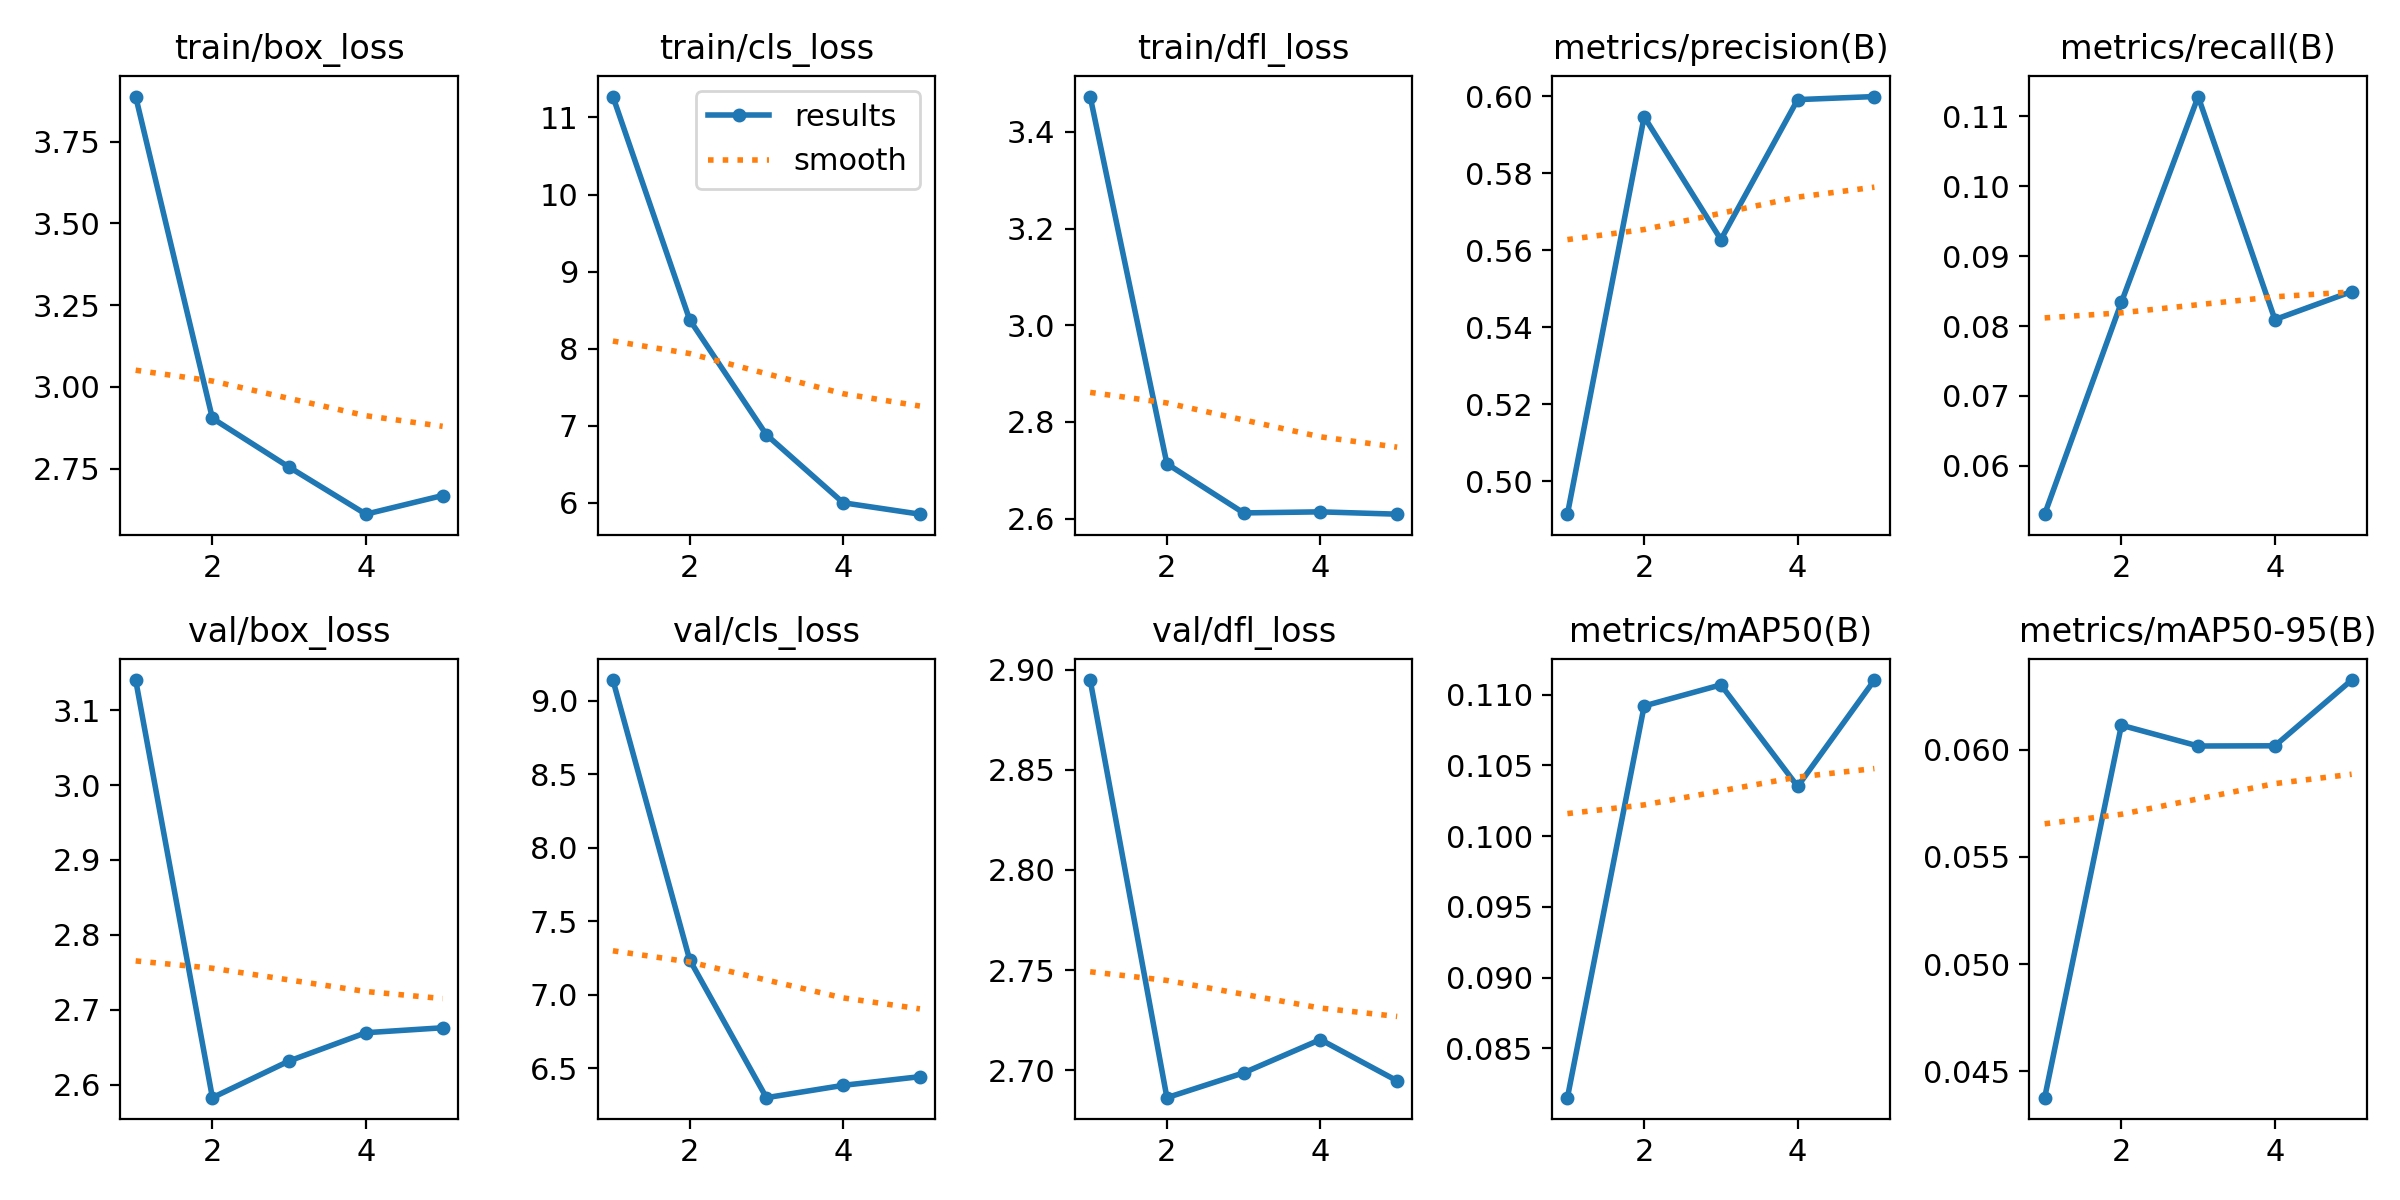

Data behind this chart, as committed beside it:
epoch, train/box_loss, train/cls_loss, train/dfl_loss, metrics/precision(B), metrics/recall(B), metrics/mAP50(B), metrics/mAP50-95(B), val/box_loss, val/cls_loss, val/dfl_loss, replay_loss, lr/pg0, lr/pg1, lr/pg2
1, 3.888, 11.27, 3.473, 0.4914, 0.05309, 0.08152, 0.04376, 3.14, 9.141, 2.895, 1, 0.0001743, 0.0001743, 0.0001743
2, 2.904, 8.374, 2.713, 0.5946, 0.08341, 0.1092, 0.06115, 2.583, 7.238, 2.686, 1, 0.0002804, 0.0002804, 0.0002804
3, 2.755, 6.881, 2.612, 0.5627, 0.1128, 0.1107, 0.06018, 2.632, 6.3, 2.699, 1, 0.0003171, 0.0003171, 0.0003171
4, 2.611, 5.998, 2.614, 0.5991, 0.08093, 0.1035, 0.06019, 2.669, 6.383, 2.715, 1, 0.0002136, 0.0002136, 0.0002136
5, 2.668, 5.85, 2.609, 0.5999, 0.08494, 0.111, 0.06326, 2.676, 6.442, 2.695, 1, 0.0001094, 0.0001094, 0.0001094
